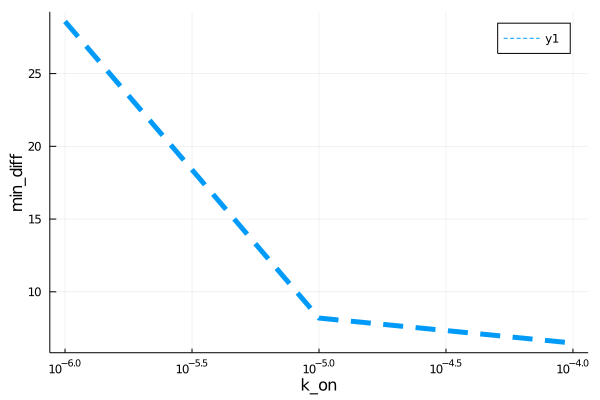

Source data for this figure (header and first rows):
para, error
1.0e-6, 28.58
9.999999999999999e-6, 8.196
0.0001, 6.476
